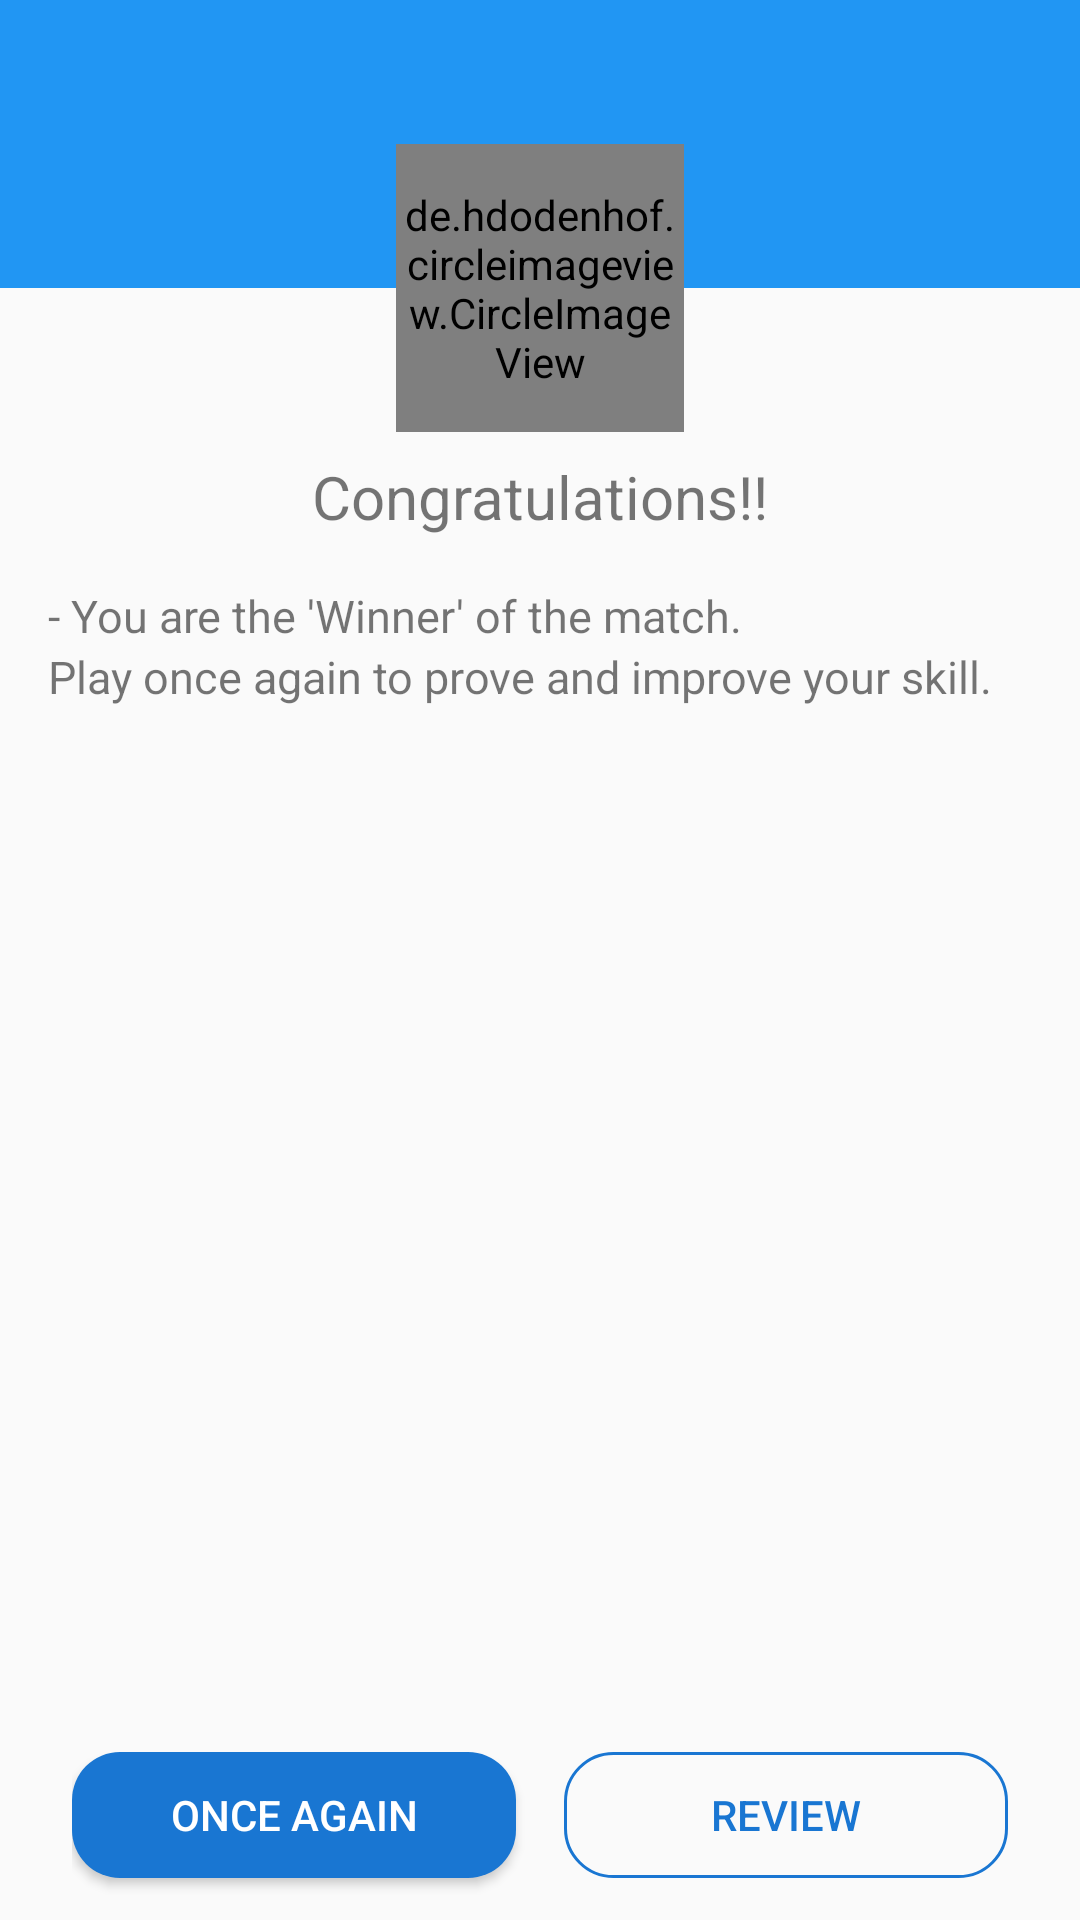

Layout XML and referenced resources for this Android screen:
<!-- AndroidManifest.xml: application theme AppTheme -->
<!-- res/layout/dialog_winner.xml -->
<?xml version="1.0" encoding="utf-8"?>
<RelativeLayout xmlns:android="http://schemas.android.com/apk/res/android"
    android:layout_width="288dp"
    android:layout_height="332dp"
    xmlns:app="http://schemas.android.com/apk/res-auto">

    <RelativeLayout
        android:id="@+id/ly_blank"
        android:layout_width="match_parent"
        android:layout_height="96dp"
        android:background="@color/colorPrimary">

    </RelativeLayout>

    <de.hdodenhof.circleimageview.CircleImageView
        android:id="@+id/cir_dual_medal"
        android:layout_width="96dp"
        android:layout_height="96dp"
        android:layout_centerHorizontal="true"
        android:layout_marginTop="48dp"
        android:src="@drawable/dual_medal"
        app:civ_border_width="2dp"
        app:civ_border_color="#fff"
        android:orientation="horizontal">

    </de.hdodenhof.circleimageview.CircleImageView>

    <TextView
        android:id="@+id/dual_tv_congratulation"
        android:layout_width="wrap_content"
        android:layout_height="wrap_content"
        android:layout_below="@+id/cir_dual_medal"
        android:layout_centerHorizontal="true"
        android:layout_marginTop="@dimen/margin_ex_small"
        android:text="Congratulations!!"
        android:textSize="20sp" />

    <TextView
        android:id="@+id/tv_con_first_line"
        android:layout_width="wrap_content"
        android:layout_height="wrap_content"
        android:layout_below="@+id/dual_tv_congratulation"
        android:layout_marginLeft="@dimen/margin_small"
        android:layout_marginRight="@dimen/margin_small"
        android:layout_marginTop="@dimen/margin_small"
        android:text="- You are the 'Winner' of the match."
        android:textSize="15sp" />

    <TextView
        android:id="@+id/tv_con_second_line"
        android:layout_width="wrap_content"
        android:layout_height="wrap_content"
        android:layout_below="@+id/tv_con_first_line"
        android:layout_marginLeft="@dimen/margin_small"
        android:layout_marginRight="@dimen/margin_small"
        android:text="Play once again to prove and improve your skill."
        android:textSize="15sp" />

    <LinearLayout
        android:layout_width="match_parent"
        android:layout_height="48dp"
        android:layout_alignParentBottom="true"
        android:layout_marginBottom="@dimen/margin_ex_small"
        android:layout_marginLeft="24dp"
        android:layout_marginRight="24dp"

        android:orientation="horizontal"
        android:weightSum="2">

        <Button
            android:id="@+id/btn_rematch"
            android:layout_width="0dp"
            android:layout_height="42dp"
            android:layout_weight="1"
            android:background="@drawable/btn_again_design"
            android:text="Once Again"
            android:textColor="#fff" />

        <Button
            android:id="@+id/btn_winner_review"
            android:layout_width="0dp"
            android:layout_height="42dp"
            android:layout_marginLeft="@dimen/margin_small"
            android:layout_weight="1"
            android:background="@drawable/btn_attempt_background"
            android:text="Review"
            android:textColor="@color/colorPrimaryDark" />
    </LinearLayout>
</RelativeLayout>
<!-- resources referenced by this layout -->
<resources>
  <color name="colorPrimary">#2196f3</color>
  <color name="colorPrimaryDark">#1976d2</color>
  <dimen name="margin_ex_small">8dp</dimen>
  <dimen name="margin_small">16dp</dimen>
  <!-- drawable btn_again_design (drawable) -->
  <?xml version="1.0" encoding="utf-8"?>
  <shape xmlns:android="http://schemas.android.com/apk/res/android">
  <corners
      android:radius="16dp"/>
      <solid
          android:color="@color/colorPrimaryDark"/>
  </shape>
  <!-- drawable btn_attempt_background (drawable) -->
  <?xml version="1.0" encoding="utf-8"?>
  <shape xmlns:android="http://schemas.android.com/apk/res/android">
      <corners android:radius="16dp"/>
      <stroke
          android:width="1dp"
          android:color="@color/colorPrimaryDark"/>
      <solid
          android:color="#00ffffff"/>
  </shape>
  <!-- drawable dual_medal: png bitmap (drawable, 8277 bytes) -->
  <style name="AppTheme" parent="Theme.AppCompat.Light.DarkActionBar">
          
          <item name="colorPrimary">@color/colorPrimary</item>
          <item name="colorPrimaryDark">@color/colorPrimaryDark</item>
          <item name="colorAccent">@color/colorAccent</item>
          <item name="windowNoTitle">true</item>
          <item name="windowActionBar">false</item>
      </style>
  <color name="colorAccent">#ff5252</color>
</resources>
